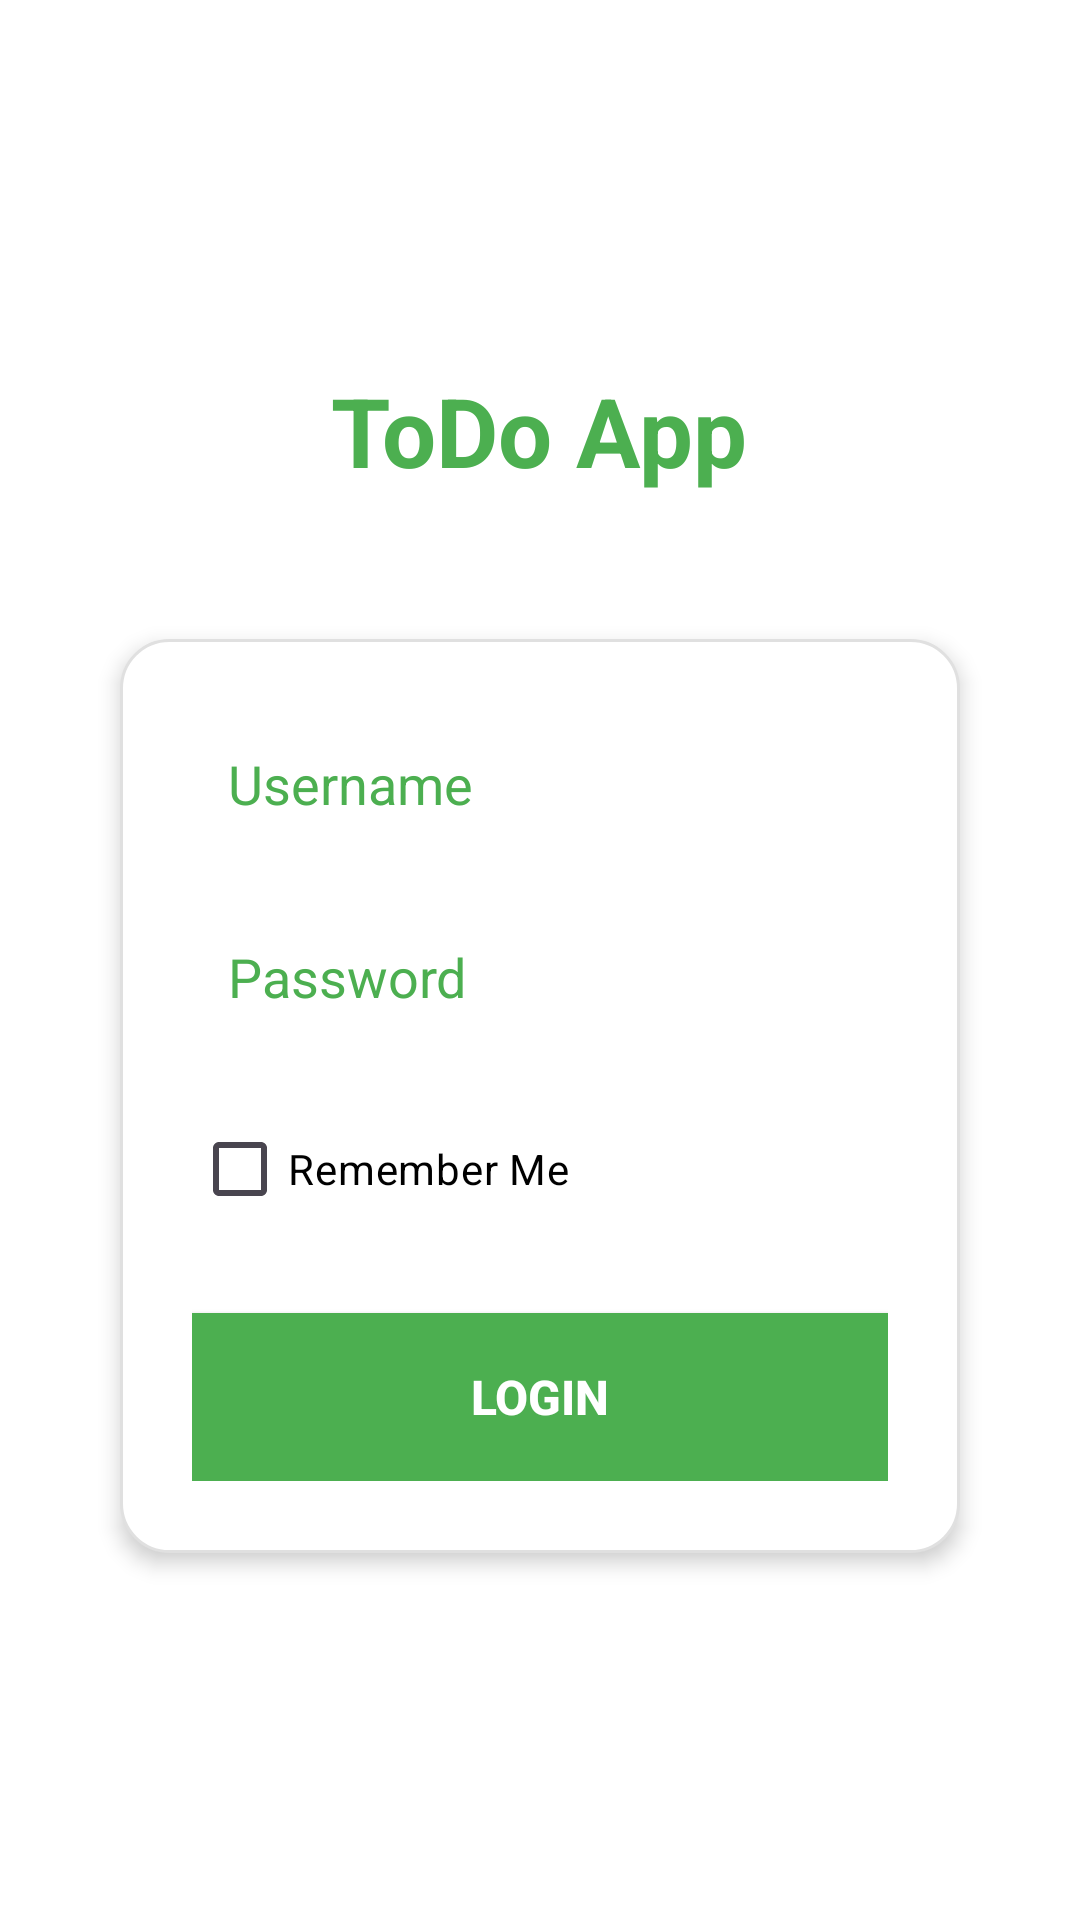

Produce the Android XML layout that renders to this screen, including the resource entries it uses.
<!-- AndroidManifest.xml: application theme Theme.ToDo_App_XuHo_IT -->
<!-- res/layout/activity_login.xml -->
<?xml version="1.0" encoding="utf-8"?>
<LinearLayout xmlns:android="http://schemas.android.com/apk/res/android"
    android:layout_width="match_parent"
    android:layout_height="match_parent"
    android:orientation="vertical"
    android:padding="24dp"
    android:gravity="center"
    android:background="@android:color/white">

    
    <TextView
        android:layout_width="wrap_content"
        android:layout_height="wrap_content"
        android:text="ToDo App"
        android:textSize="32sp"
        android:textStyle="bold"
        android:textColor="@color/green_500"
        android:layout_marginBottom="48dp" />

    
    <LinearLayout
        android:layout_width="match_parent"
        android:layout_height="wrap_content"
        android:layout_marginHorizontal="16dp"
        android:orientation="vertical"
        android:padding="24dp"
        android:background="@drawable/rounded_card"
        android:elevation="4dp">

        
        <EditText
            android:id="@+id/edUsername"
            android:layout_width="match_parent"
            android:layout_height="wrap_content"
            android:layout_marginBottom="16dp"
            android:hint="Username"
            android:inputType="text"
            android:maxLines="1"
            android:padding="12dp"
            android:background="@android:color/white"
            android:textColorHint="@color/green_500" />

        
        <EditText
            android:id="@+id/edPassword"
            android:layout_width="match_parent"
            android:layout_height="wrap_content"
            android:layout_marginBottom="16dp"
            android:hint="Password"
            android:inputType="textPassword"
            android:maxLines="1"
            android:padding="12dp"
            android:background="@android:color/white"
            android:textColorHint="@color/green_500" />

        
        <CheckBox
            android:id="@+id/cbRememberMe"
            android:layout_width="wrap_content"
            android:layout_height="wrap_content"
            android:text="Remember Me"
            android:textColor="@color/black"
            android:layout_marginBottom="24dp" />

        
        <Button
            android:id="@+id/btnLogin"
            android:layout_width="match_parent"
            android:layout_height="56dp"
            android:text="Login"
            android:textSize="16sp"
            android:textStyle="bold"
            android:textColor="@color/white"
            android:background="@color/green_500"
            android:elevation="4dp" />

    </LinearLayout>

</LinearLayout>
<!-- resources referenced by this layout -->
<resources>
  <color name="black">#000000</color>
  <color name="green_500">#4CAF50</color>
  <color name="white">#FFFFFF</color>
  <!-- drawable rounded_card (drawable) -->
  <shape xmlns:android="http://schemas.android.com/apk/res/android"
      android:shape="rectangle">
      <solid android:color="@android:color/white" />
      <corners android:radius="16dp" />
      <padding android:left="8dp" android:top="8dp"
          android:right="8dp" android:bottom="8dp" />
      <stroke android:width="1dp" android:color="#E0E0E0" />
  </shape>
  <style name="Theme.ToDo_App_XuHo_IT" parent="Base.Theme.ToDo_App_XuHo_IT" />
  <style name="Base.Theme.ToDo_App_XuHo_IT" parent="Theme.Material3.DayNight.NoActionBar">
          
          <item name="colorPrimary">#4CAF50</item>       
          <item name="colorSecondary">#FFA726</item>     
          <item name="colorOnPrimary">#FFFFFF</item>
          <item name="colorOnSecondary">#000000</item>
  
          
          <item name="android:colorBackground">#F5F5F5</item>
          <item name="android:textColor">#212121</item>
  
      </style>
</resources>
